Image classification data set "processed" (Tensai-Kartik/PlantCare on GitHub). Class labels (21): apple black rot, apple cedar apple rust, apple healthy, apple scab, corn common rust, corn healthy, corn northern leaf blight, grape black rot, grape esca black measles, grape healthy, pepper bell bacterial spot, pepper bell healthy, potato early blight, potato healthy, potato late blight, tomato bacterial spot, tomato early blight, tomato healthy, tomato late blight, tomato septoria leaf spot, tomato yellow leaf curl virus.

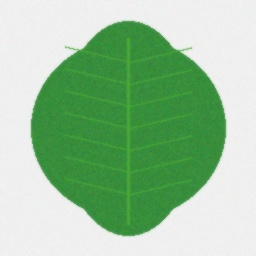
Label: grape healthy

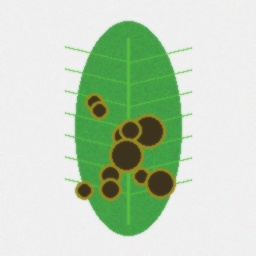
Label: corn northern leaf blight

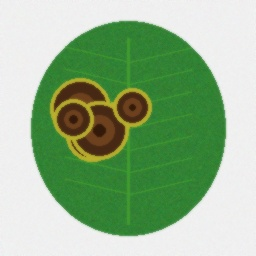
Label: tomato early blight

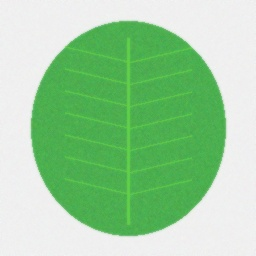
Label: pepper bell healthy

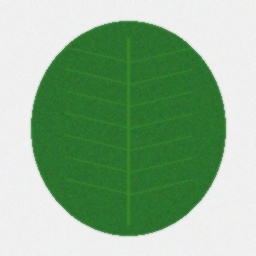
Label: potato healthy

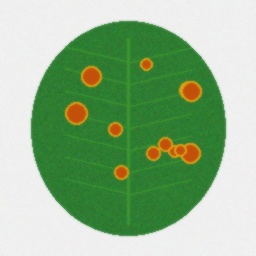
Label: apple cedar apple rust
